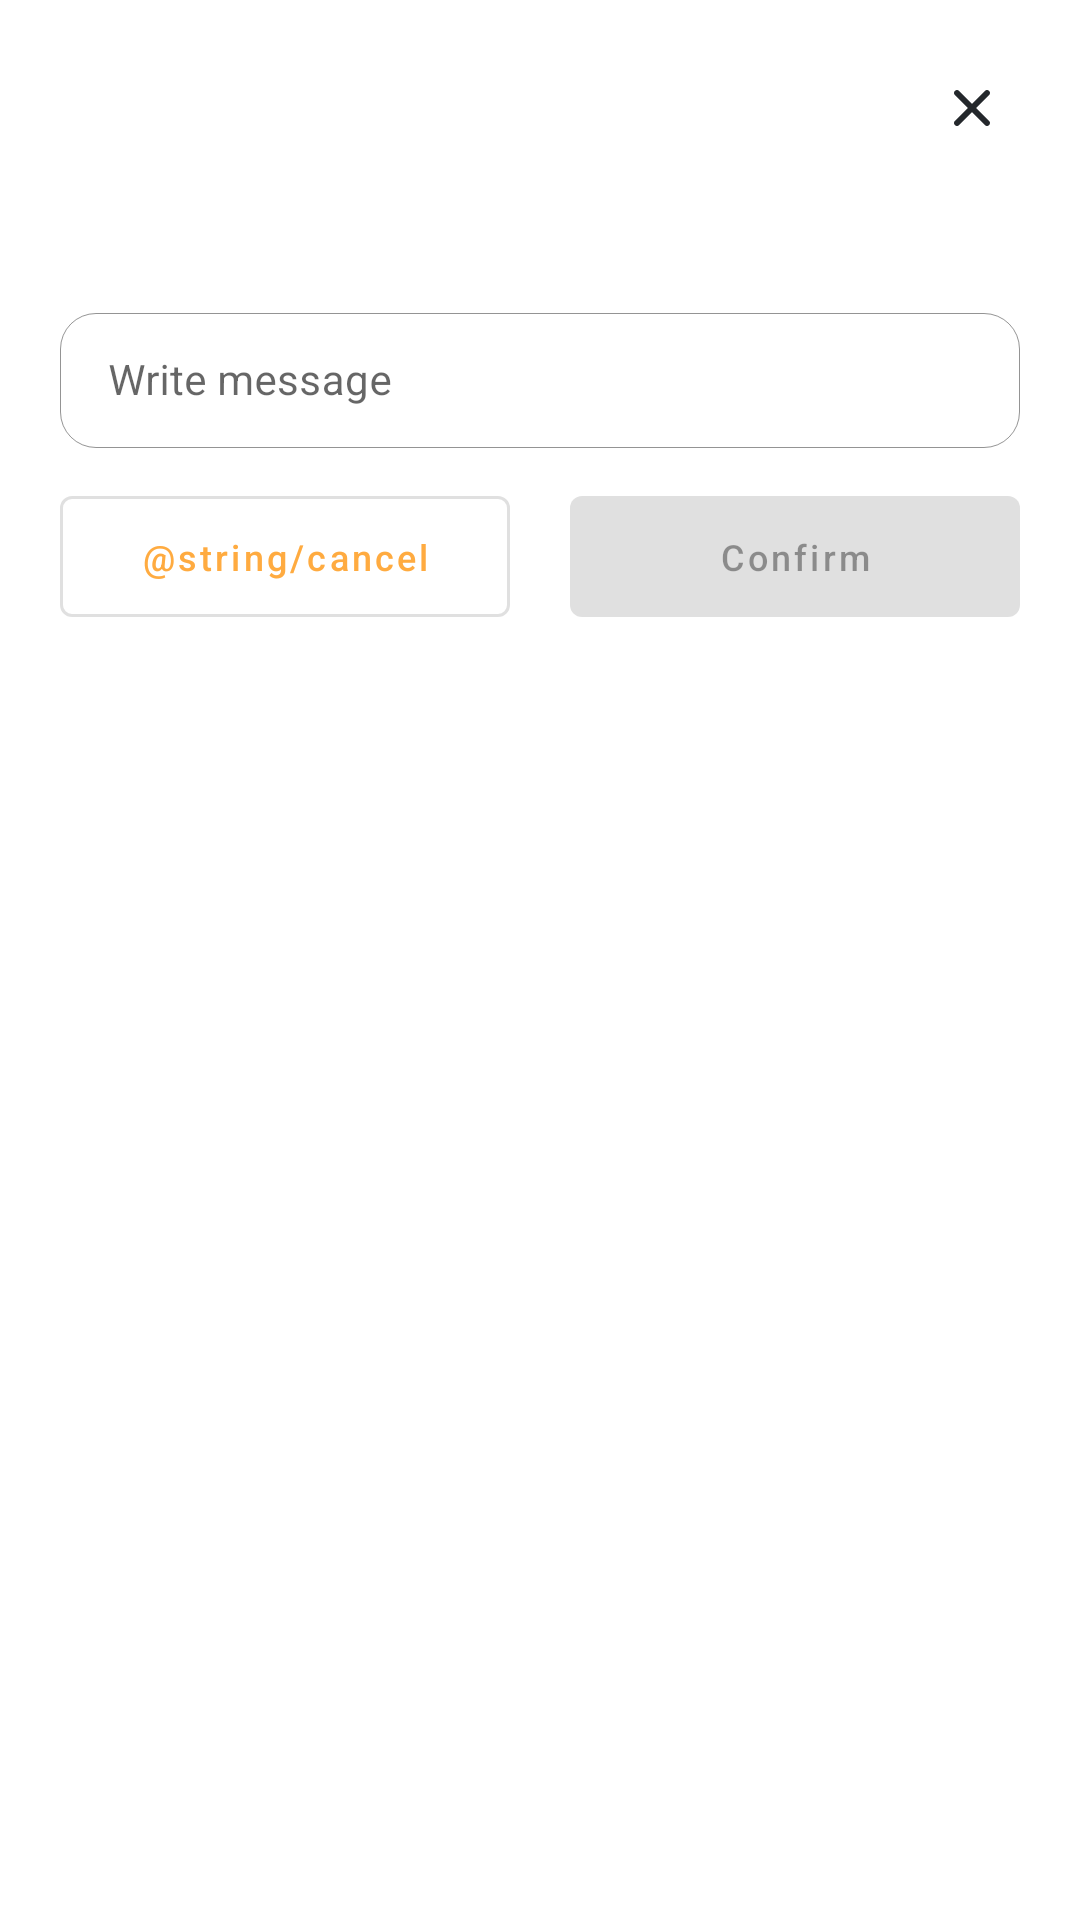

Produce the Android XML layout that renders to this screen, including the resource entries it uses.
<!-- AndroidManifest.xml: application theme AppTheme -->
<!-- res/layout/dialog_with_edit_text.xml -->
<?xml version="1.0" encoding="utf-8"?>
<layout xmlns:android="http://schemas.android.com/apk/res/android"
xmlns:tools="http://schemas.android.com/tools">
    <RelativeLayout
        android:orientation="vertical"
        android:background="@drawable/dialog_rounded_bg"
        android:layout_width="match_parent"
        android:layout_height="wrap_content">
        <LinearLayout
            android:id="@+id/llTitle"
            android:layout_marginStart="20dp"
            android:layout_marginEnd="20dp"
            android:layout_marginTop="20dp"
            android:layout_width="match_parent"
            android:layout_height="wrap_content"
            tools:ignore="UseCompoundDrawables">
            <TextView
                android:id="@+id/txtTitle"
                android:layout_gravity="center_vertical"
                android:textColor="@color/title_text_color"
                android:textSize="18sp"
                android:textStyle="bold"
                android:layout_weight="1"
                android:layout_width="0dp"
                android:layout_height="wrap_content"/>
            <ImageView
                android:id="@+id/btnDismiss"
                android:src="@drawable/ic_clear"
                android:layout_width="wrap_content"
                android:layout_height="wrap_content"
                tools:ignore="ContentDescription" />
        </LinearLayout>
        <TextView
            android:layout_below="@+id/llTitle"
            android:id="@+id/txtMessage"
            android:ellipsize="end"
            android:maxLines="4"
            android:layout_width="match_parent"
            android:layout_height="wrap_content"
            android:layout_marginStart="20dp"
            android:layout_marginEnd="20dp"
            android:layout_marginTop="12dp"
            android:textSize="14sp" />

        <com.google.android.material.textfield.TextInputLayout
            android:layout_below="@+id/txtMessage"
            android:id="@+id/lbEditText"
            android:layout_width="match_parent"
            android:layout_marginTop="16dp"
            android:layout_marginStart="20dp"
            android:layout_marginEnd="20dp"
            android:layout_height="wrap_content"
            style="@style/StyleEditText" >

            <com.google.android.material.textfield.TextInputEditText
                android:id="@+id/txtEditText"
                android:maxLength="500"
                android:textSize="14sp"
                android:textCursorDrawable="@drawable/cursor_edit_text"
                android:layout_width="match_parent"
                android:layout_height="wrap_content"
                android:singleLine="false"
                android:hint="@string/write_message"
                android:textColor="@color/edit_text_color"
                android:inputType="textMultiLine" />
        </com.google.android.material.textfield.TextInputLayout>
        <LinearLayout
            android:layout_below="@+id/lbEditText"
            android:layout_marginStart="10dp"
            android:layout_marginEnd="10dp"
            android:orientation="horizontal"
            android:layout_width="match_parent"
            android:layout_height="wrap_content">
            <com.google.android.material.button.MaterialButton
                android:padding="12dp"
                android:id="@+id/btnCancel"
                android:layout_width="0dp"
                android:layout_margin="10dp"
                android:text="@string/cancel"
                android:layout_weight="1"
                style="@style/NormalButtonOutLine"/>
            <com.google.android.material.button.MaterialButton
                android:padding="12dp"
                android:enabled="false"
                android:id="@+id/btnConfirm"
                android:layout_margin="10dp"
                android:text="@string/CONFIRM"
                android:layout_weight="1"
                android:layout_width="0dp"
                style="@style/NormalButton"/>
        </LinearLayout>
    </RelativeLayout>
</layout>
<!-- resources referenced by this layout -->
<resources>
  <color name="edit_text_color">#333333</color>
  <color name="title_text_color">#323232</color>
  <!-- drawable cursor_edit_text (drawable) -->
  <?xml version="1.0" encoding="utf-8"?>
  <shape xmlns:android="http://schemas.android.com/apk/res/android"
      android:shape="rectangle">
      <size android:width="1dp" />
      <solid android:color="@color/title_text_color" />
  </shape>
  <string name="CONFIRM">Confirm</string>
  <string name="write_message">Write message</string>
  <style name="NormalButton" parent="Widget.MaterialComponents.Button">
          <item name="android:textSize">12sp</item>
          <item name="android:textAllCaps">false</item>
          <item name="android:layout_width">wrap_content</item>
          <item name="android:layout_height">wrap_content</item>
          <item name="android:layout_gravity">center_vertical</item>
      </style>
  <style name="NormalButtonOutLine" parent="Widget.MaterialComponents.Button.OutlinedButton">
          <item name="android:textSize">12sp</item>
          <item name="android:textAllCaps">false</item>
          <item name="android:layout_width">wrap_content</item>
          <item name="android:layout_height">wrap_content</item>
          <item name="android:layout_gravity">center_vertical</item>
      </style>
  <style name="AppTheme" parent="Theme.MaterialComponents.Light.NoActionBar">
          <item name="colorPrimaryDark">@color/transparent</item>
          <item name="android:windowLightStatusBar" tools:targetApi="23">true</item>
          <item name="colorPrimary">@color/colorPrimary</item>
          <item name="colorAccent">@color/colorPrimaryDark</item>
          <item name="android:activatedBackgroundIndicator">@drawable/drawer_list_selector</item>
          <item name="drawerArrowStyle">@style/ToolbarColoredBackArrow</item>
          <item name="windowActionBar">true</item>
          <item name="bottomSheetDialogTheme">@style/CustomBottomSheetDialog</item>
          <item name="android:windowEnableSplitTouch">false</item>
          <item name="android:splitMotionEvents">false</item>
      </style>
  <color name="primaryColor">#289767</color>
  <color name="transparent">#00000000</color>
  <color name="white">#FFFFFF</color>
  <color name="colorPrimary">#FFAB40</color>
  <color name="colorPrimaryDark">#0088FF</color>
  <!-- drawable drawer_list_selector (drawable) -->
  <?xml version="1.0" encoding="utf-8"?>
  <selector xmlns:android="http://schemas.android.com/apk/res/android">
  
          <item android:color="@color/color_item_selected" android:state_checked="true"
              android:drawable="@color/colorAccent"
              />
          <item android:state_activated="true" android:drawable="@color/colorAccent" />
          <item android:drawable="@color/colorAccent" />
  
  </selector>
  <style name="ToolbarColoredBackArrow" parent="AppTheme">
          <item name="android:textColorSecondary">#efefef</item>
      </style>
  <style name="CustomBottomSheetDialog" parent="@style/ThemeOverlay.MaterialComponents.BottomSheetDialog">
          <item name="bottomSheetStyle">@style/CustomBottomSheet</item>
      </style>
  <color name="color_item_selected">#D6DAC7</color>
  <color name="colorAccent">#3eaca8</color>
  <style name="CustomBottomSheet" parent="Widget.MaterialComponents.BottomSheet">
          <item name="shapeAppearanceOverlay">@style/CustomShapeAppearanceBottomSheetDialog</item>
      </style>
  <style name="CustomShapeAppearanceBottomSheetDialog" parent="">
          <item name="cornerFamily">rounded</item>
          <item name="cornerSizeTopRight">30dp</item>
          <item name="cornerSizeTopLeft">30dp</item>
          <item name="cornerSizeBottomRight">0dp</item>
          <item name="cornerSizeBottomLeft">0dp</item>
          <item name="paddingStart">10dp</item>
          <item name="paddingEnd">10dp</item>
          <item name="android:paddingTop">10dp</item>
          <item name="android:paddingBottom">10dp</item>
          <item name="android:padding">10dp</item>
      </style>
</resources>
